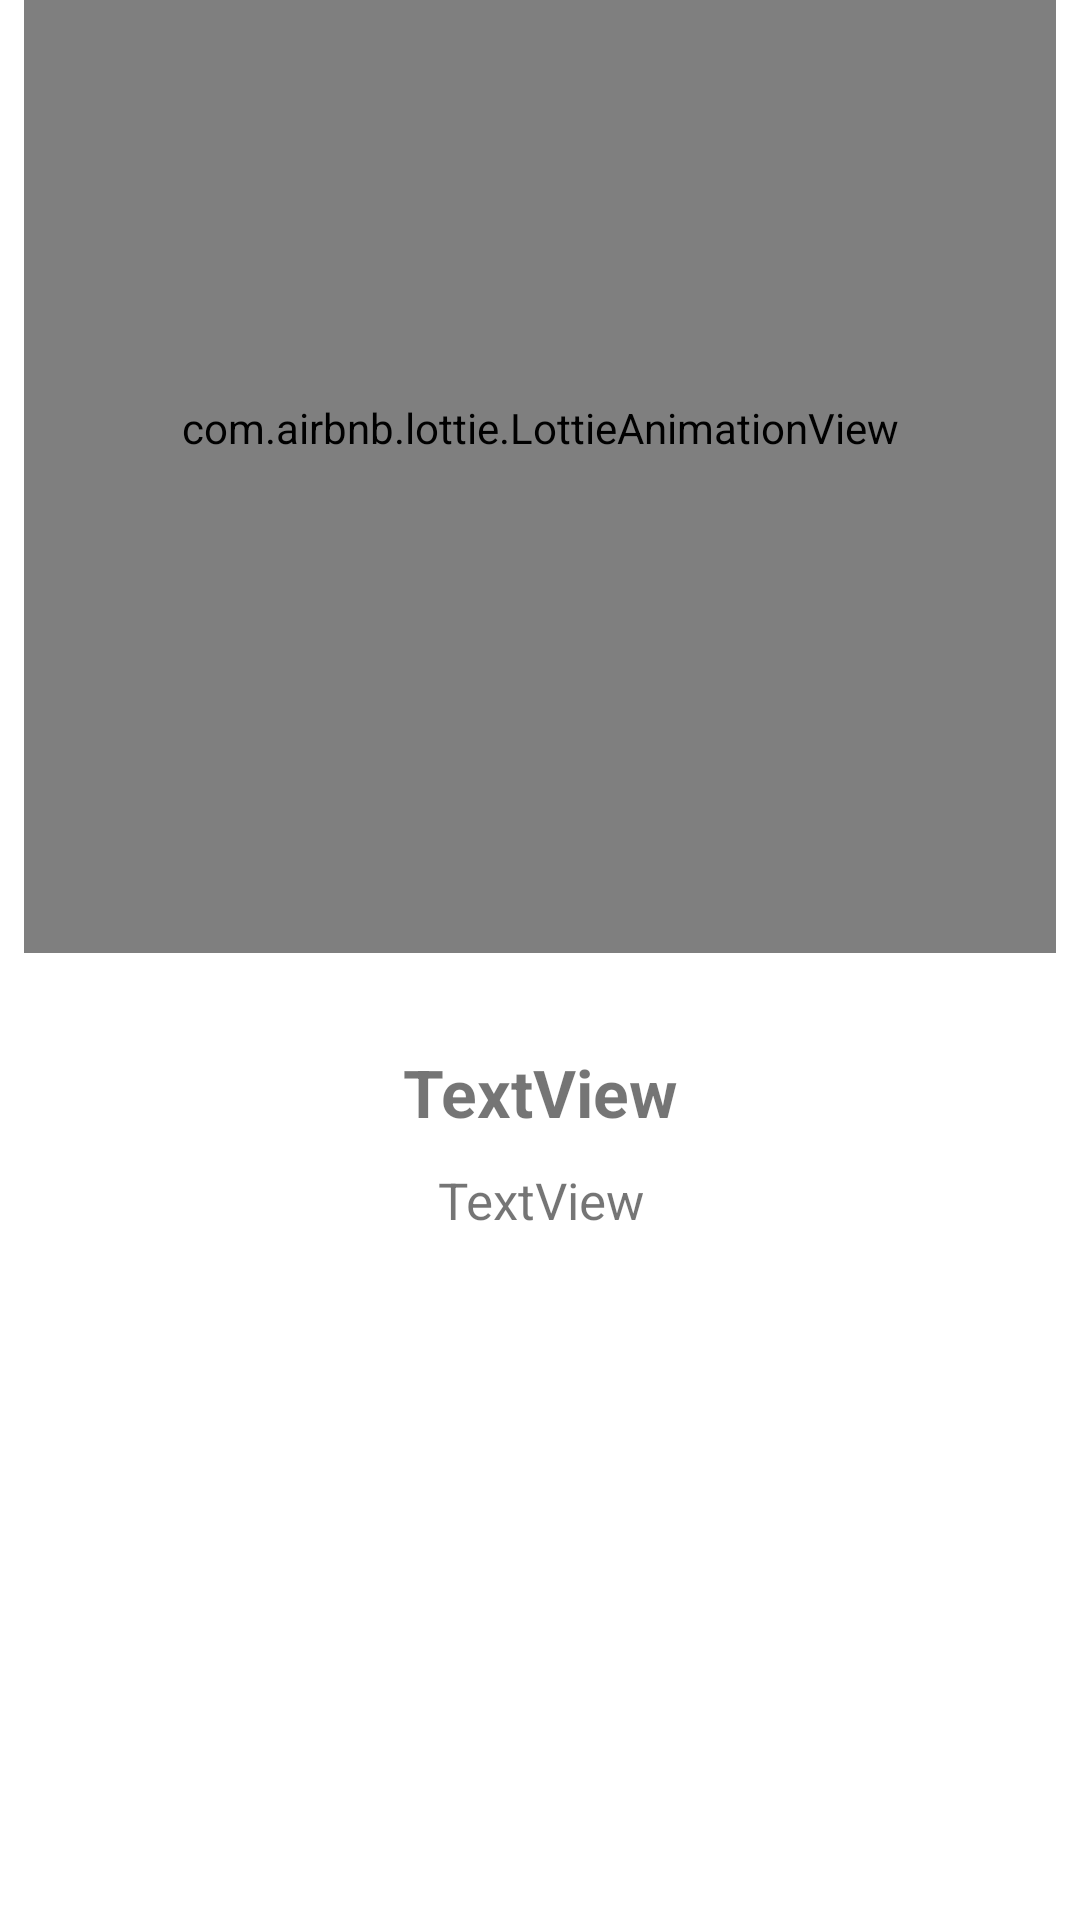

Produce the Android XML layout that renders to this screen, including the resource entries it uses.
<!-- AndroidManifest.xml: application theme AppTheme -->
<!-- res/layout/layout_screen.xml -->
<?xml version="1.0" encoding="utf-8"?>
<androidx.constraintlayout.widget.ConstraintLayout xmlns:android="http://schemas.android.com/apk/res/android"
    xmlns:app="http://schemas.android.com/apk/res-auto"
    xmlns:tools="http://schemas.android.com/tools"
    android:layout_width="match_parent"
    android:layout_height="match_parent"
    android:background="#ffffff">

    <androidx.constraintlayout.widget.Guideline
        android:id="@+id/guideline"
        android:layout_width="wrap_content"
        android:layout_height="wrap_content"
        android:orientation="horizontal"
        app:layout_constraintGuide_percent="0.56882256" />


    <TextView
            android:id="@+id/intro_title"
            android:layout_width="0dp"
            android:layout_height="wrap_content"
            android:layout_marginStart="32dp"
            android:layout_marginEnd="32dp"
            android:layout_marginBottom="8dp"
            android:lineSpacingExtra="16dp"
            android:text="TextView"
            android:textAlignment="center"
            android:textSize="22dp"
        android:textStyle="bold"
            app:layout_constraintBottom_toTopOf="@+id/guideline"
            app:layout_constraintEnd_toEndOf="parent"
            app:layout_constraintHorizontal_bias="0.0"
            app:layout_constraintStart_toStartOf="parent"
            app:layout_constraintTop_toTopOf="@+id/guideline"
            app:layout_constraintVertical_bias="0.0" />


    <TextView
        android:id="@+id/intro_title1"
        android:layout_width="wrap_content"
        android:layout_height="wrap_content"
        android:lineSpacingExtra="16dp"
        android:text="TextView"
        android:padding="10dp"
        android:textAlignment="center"
        android:textSize="17dp"
        app:layout_constraintEnd_toEndOf="parent"
        app:layout_constraintStart_toStartOf="parent"
        app:layout_constraintTop_toBottomOf="@+id/intro_title" />

    <com.airbnb.lottie.LottieAnimationView
        android:id="@+id/intro_img"
        android:layout_width="match_parent"
        android:layout_height="350dp"
        android:layout_marginStart="8dp"
        android:layout_marginLeft="8dp"
        android:layout_marginEnd="8dp"
        android:layout_marginRight="8dp"
        android:layout_marginBottom="32dp"
        app:layout_constraintBottom_toTopOf="@+id/intro_title"
        app:layout_constraintEnd_toEndOf="parent"
        app:layout_constraintStart_toStartOf="parent"
            app:lottie_autoPlay="true"
            app:lottie_loop="true"/>
</androidx.constraintlayout.widget.ConstraintLayout>
<!-- resources referenced by this layout -->
<resources>
  <style name="AppTheme" parent="Theme.AppCompat.Light.NoActionBar">
          
          <item name="colorPrimary">#4f0631</item>
          <item name="colorPrimaryDark">#4f0631</item>
          <item name="colorAccent">@color/colorAccent</item>
      </style>
  <color name="colorAccent">#D81B60</color>
</resources>
